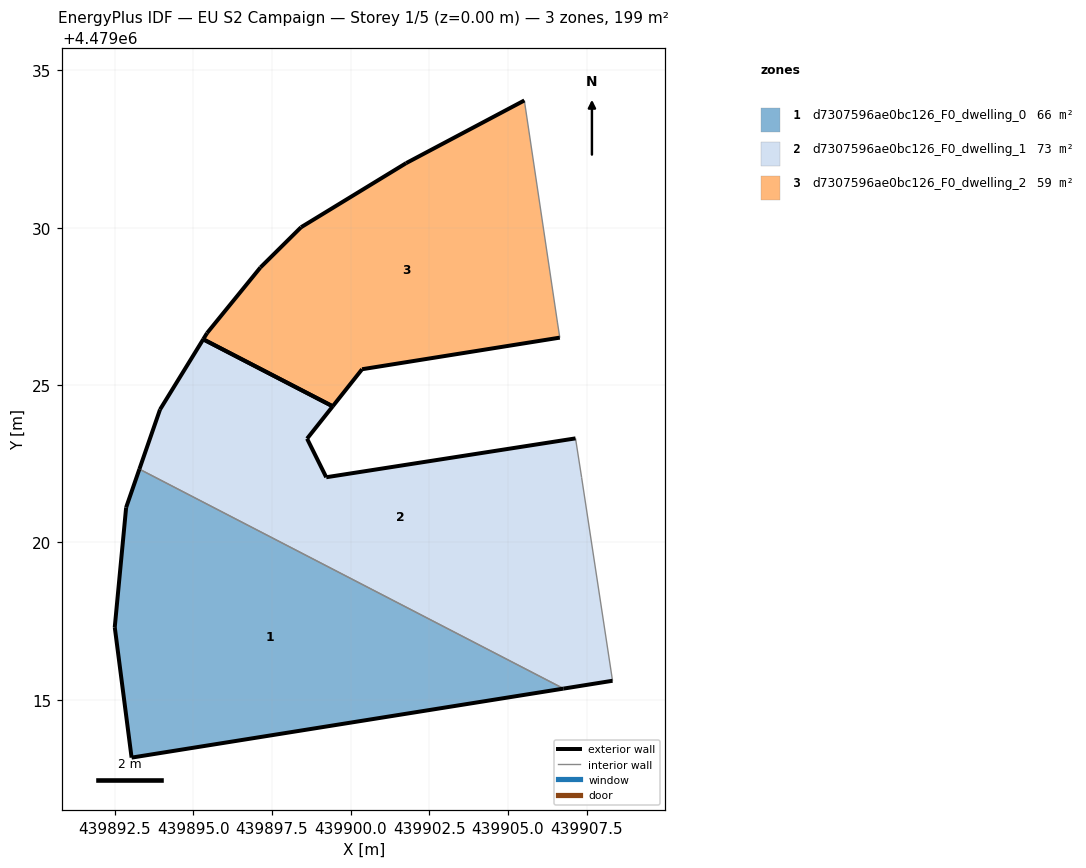
=== STOREY PLAN SPEC (per zone: floor XY polygon, exterior-wall plan segments, windows/doors) ===
zone 1: d7307596ae0bc126_F0_dwelling_0  (66.2 m²)
  floor: (439906.77, 4479015.36) (439893.29, 4479022.33) (439892.87, 4479021.11) (439892.51, 4479017.31) (439893.04, 4479013.16)
  exterior wall: (439906.77, 4479015.36) – (439893.04, 4479013.16)  [13.9 m]
  exterior wall: (439893.04, 4479013.16) – (439892.51, 4479017.31)  [4.2 m]
  exterior wall: (439892.51, 4479017.31) – (439892.87, 4479021.11)  [3.8 m]
  exterior wall: (439892.87, 4479021.11) – (439893.29, 4479022.33)  [1.3 m]
  interior walls: 1
zone 2: d7307596ae0bc126_F0_dwelling_1  (73.5 m²)
  floor: (439908.32, 4479015.60) (439907.34, 4479022.06) (439907.15, 4479023.31) (439899.23, 4479022.07) (439898.62, 4479023.30) (439899.43, 4479024.33) (439895.32, 4479026.45) (439893.95, 4479024.22) (439893.29, 4479022.33) (439906.77, 4479015.36)
  exterior wall: (439908.32, 4479015.60) – (439906.77, 4479015.36)  [1.6 m]
  exterior wall: (439893.29, 4479022.33) – (439893.95, 4479024.22)  [2.0 m]
  exterior wall: (439893.95, 4479024.22) – (439895.32, 4479026.45)  [2.6 m]
  exterior wall: (439899.43, 4479024.33) – (439898.62, 4479023.30)  [1.3 m]
  exterior wall: (439898.62, 4479023.30) – (439899.23, 4479022.07)  [1.4 m]
  exterior wall: (439899.23, 4479022.07) – (439907.15, 4479023.31)  [8.0 m]
  exterior wall: (439895.32, 4479026.45) – (439899.43, 4479024.33)  [4.6 m]
  interior walls: 3
zone 3: d7307596ae0bc126_F0_dwelling_2  (58.9 m²)
  floor: (439906.65, 4479026.51) (439906.58, 4479026.97) (439905.52, 4479034.04) (439901.77, 4479032.05) (439898.43, 4479030.01) (439897.14, 4479028.74) (439895.44, 4479026.65) (439895.32, 4479026.45) (439899.43, 4479024.33) (439900.37, 4479025.50)
  exterior wall: (439895.32, 4479026.45) – (439895.44, 4479026.65)  [0.2 m]
  exterior wall: (439895.44, 4479026.65) – (439897.14, 4479028.74)  [2.7 m]
  exterior wall: (439897.14, 4479028.74) – (439898.43, 4479030.01)  [1.8 m]
  exterior wall: (439898.43, 4479030.01) – (439901.77, 4479032.05)  [3.9 m]
  exterior wall: (439901.77, 4479032.05) – (439905.52, 4479034.04)  [4.3 m]
  exterior wall: (439906.65, 4479026.51) – (439900.37, 4479025.50)  [6.4 m]
  exterior wall: (439900.37, 4479025.50) – (439899.43, 4479024.33)  [1.5 m]
  exterior wall: (439899.43, 4479024.33) – (439895.32, 4479026.45)  [4.6 m]
  interior walls: 2

=== DERIVED (storey summary) ===
Building: EU S2 Campaign
Storey: 1 of 5  (floor level z = 0.00 m)
Storey gross floor area: 198.6 m²
Zones on this storey: 3
  - d7307596ae0bc126_F0_dwelling_0: floor 66.2 m²; exterior wall 23.2 m (69.6 m²); WWR 0.0%
  - d7307596ae0bc126_F0_dwelling_1: floor 73.5 m²; exterior wall 21.5 m (64.6 m²); WWR 0.0%
  - d7307596ae0bc126_F0_dwelling_2: floor 58.9 m²; exterior wall 25.4 m (76.2 m²); WWR 0.0%
Zone adjacency (shared interzone walls):
  - d7307596ae0bc126_F0_dwelling_0 ↔ d7307596ae0bc126_F0_dwelling_1